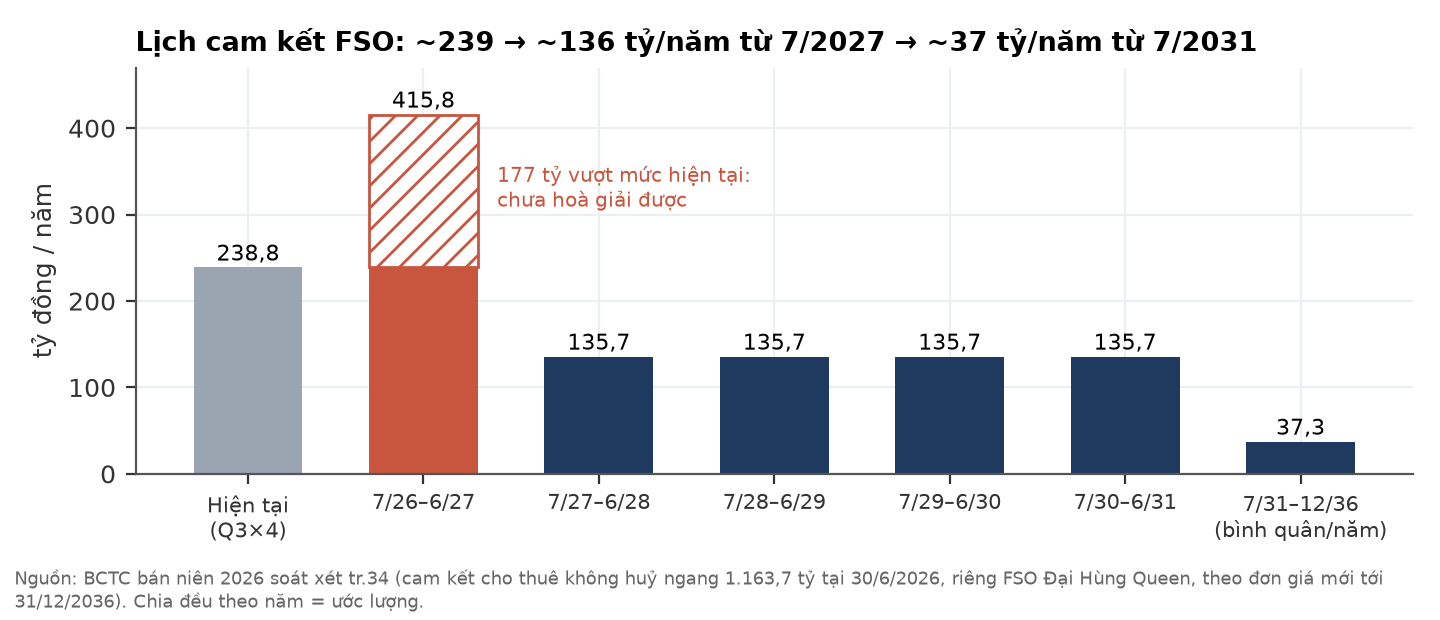

The data file committed next to this chart (first rows):
ky, doanh_thu_ty
Hiện tại (Q3×4), 238.8
7/26–6/27, 415.8
7/27–6/28, 135.7
7/28–6/29, 135.7
7/29–6/30, 135.7
7/30–6/31, 135.7
7/31–12/36 (bình quân/năm), 37.3
